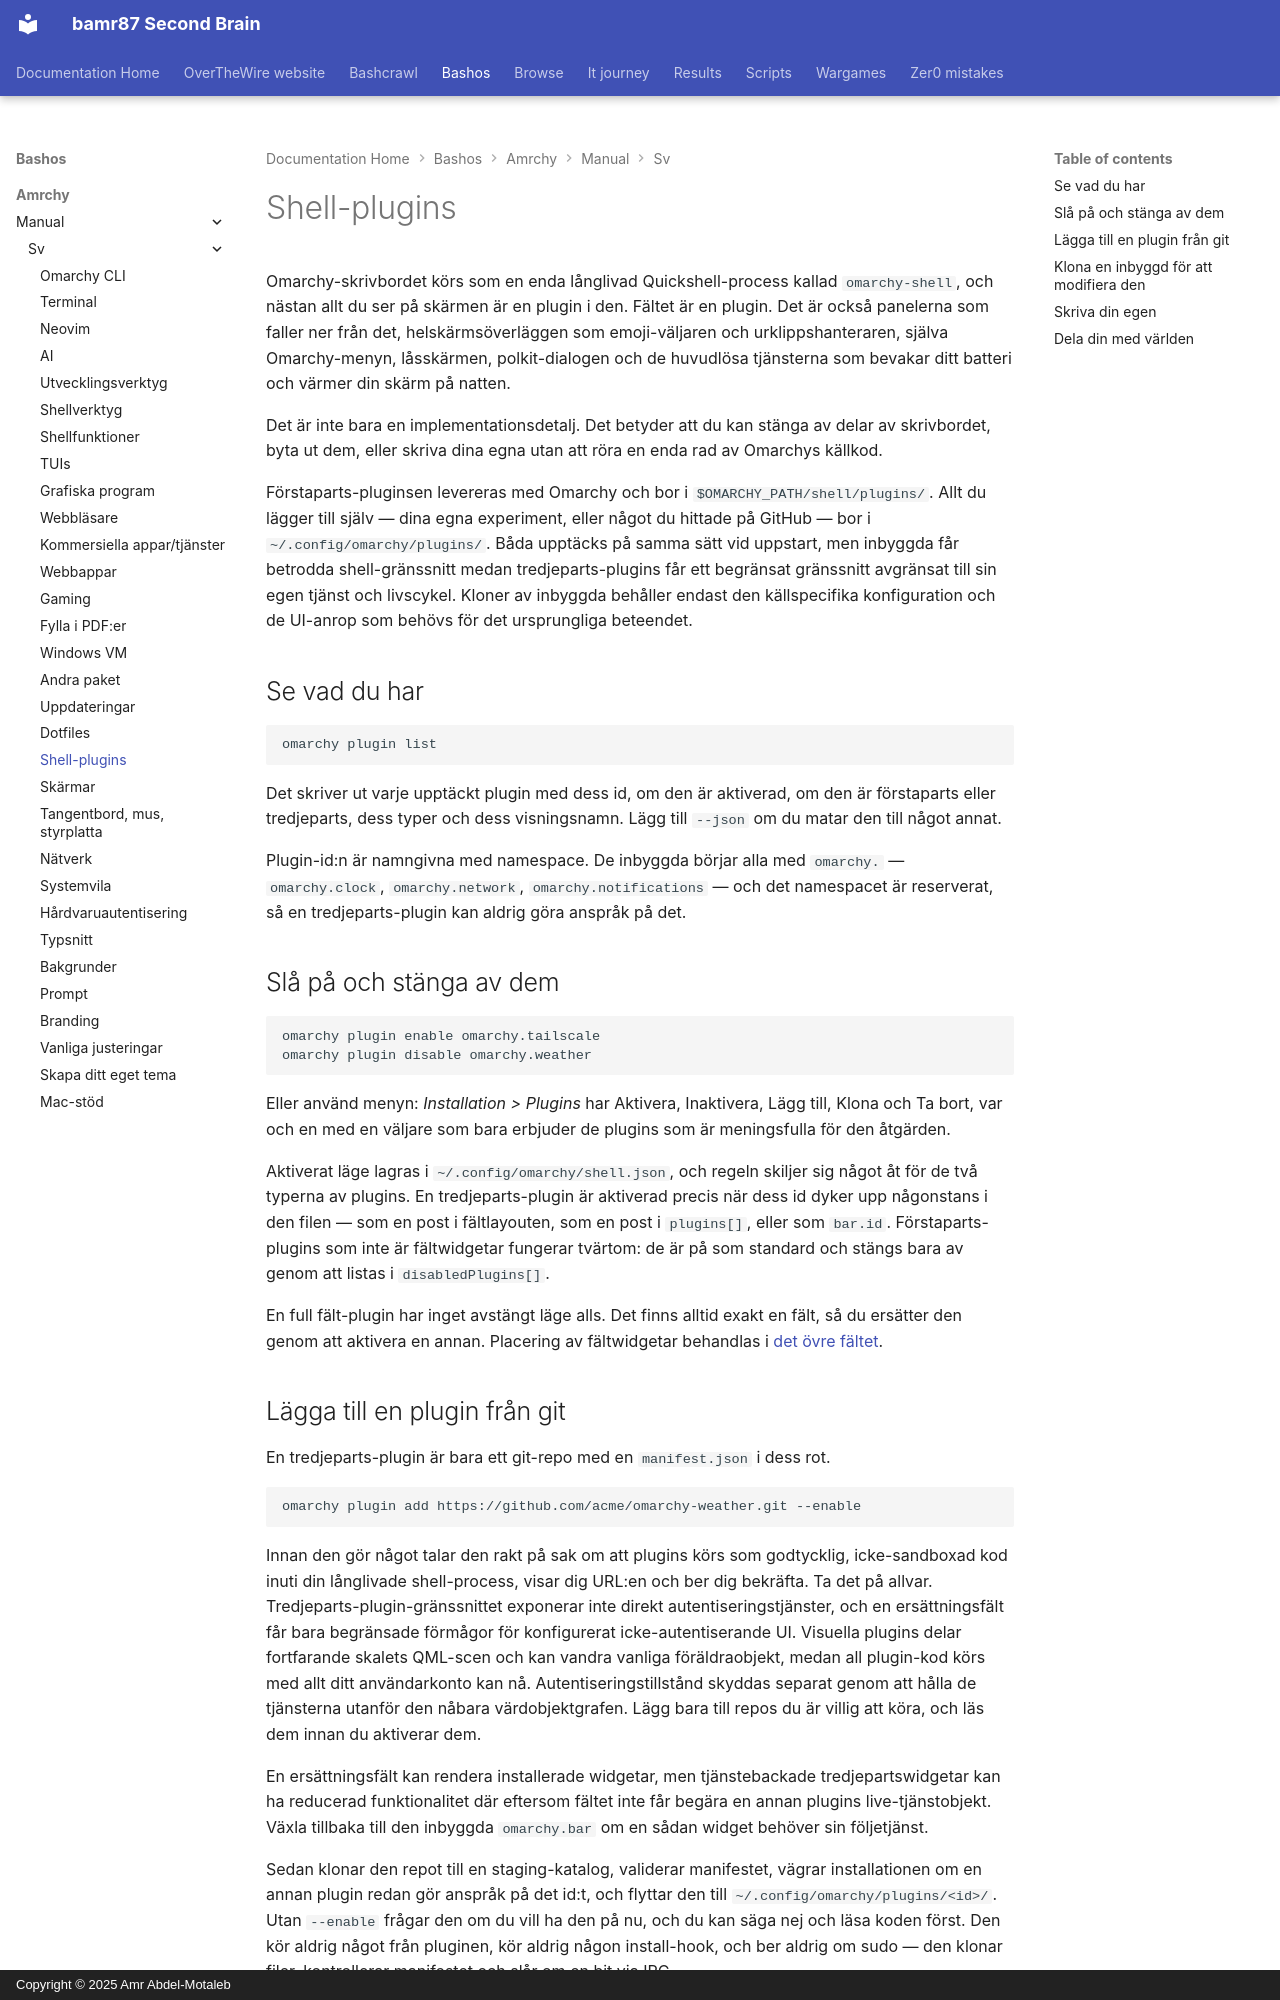

repository: bamr87/README · page: bashos/amrchy/manual/sv/32-shell-plugins/index.html · generator: mkdocs · copyright: Copyright © 2025 Amr Abdel-Motaleb

---
source_file: amrchy/manual/sv/32-shell-plugins.md
source_repo: bamr87/bashos
source_url: https://github.com/bamr87/bashos/blob/main/amrchy/manual/sv/32-shell-plugins.md
title: Shell-plugins
---
# Shell-plugins

Omarchy-skrivbordet körs som en enda långlivad Quickshell-process kallad `omarchy-shell`, och nästan allt du ser på skärmen är en plugin i den. Fältet är en plugin. Det är också panelerna som faller ner från det, helskärmsöverläggen som emoji-väljaren och urklippshanteraren, själva Omarchy-menyn, låsskärmen, polkit-dialogen och de huvudlösa tjänsterna som bevakar ditt batteri och värmer din skärm på natten.

Det är inte bara en implementationsdetalj. Det betyder att du kan stänga av delar av skrivbordet, byta ut dem, eller skriva dina egna utan att röra en enda rad av Omarchys källkod.

Förstaparts-pluginsen levereras med Omarchy och bor i `$OMARCHY_PATH/shell/plugins/`. Allt du lägger till själv — dina egna experiment, eller något du hittade på GitHub — bor i `~/.config/omarchy/plugins/`. Båda upptäcks på samma sätt vid uppstart, men inbyggda får betrodda shell-gränssnitt medan tredjeparts-plugins får ett begränsat gränssnitt avgränsat till sin egen tjänst och livscykel. Kloner av inbyggda behåller endast den källspecifika konfiguration och de UI-anrop som behövs för det ursprungliga beteendet.

## Se vad du har

```
omarchy plugin list
```

Det skriver ut varje upptäckt plugin med dess id, om den är aktiverad, om den är förstaparts eller tredjeparts, dess typer och dess visningsnamn. Lägg till `--json` om du matar den till något annat.

Plugin-id:n är namngivna med namespace. De inbyggda börjar alla med `omarchy.` — `omarchy.clock`, `omarchy.network`, `omarchy.notifications` — och det namespacet är reserverat, så en tredjeparts-plugin kan aldrig göra anspråk på det.

## Slå på och stänga av dem

```
omarchy plugin enable omarchy.tailscale
omarchy plugin disable omarchy.weather
```

Eller använd menyn: _Installation > Plugins_ har Aktivera, Inaktivera, Lägg till, Klona och Ta bort, var och en med en väljare som bara erbjuder de plugins som är meningsfulla för den åtgärden.

Aktiverat läge lagras i `~/.config/omarchy/shell.json`, och regeln skiljer sig något åt för de två typerna av plugins. En tredjeparts-plugin är aktiverad precis när dess id dyker upp någonstans i den filen — som en post i fältlayouten, som en post i `plugins[]`, eller som `bar.id`. Förstaparts-plugins som inte är fältwidgetar fungerar tvärtom: de är på som standard och stängs bara av genom att listas i `disabledPlugins[]`.

En full fält-plugin har inget avstängt läge alls. Det finns alltid exakt en fält, så du ersätter den genom att aktivera en annan. Placering av fältwidgetar behandlas i [det övre fältet](05-the-top-bar.md).
